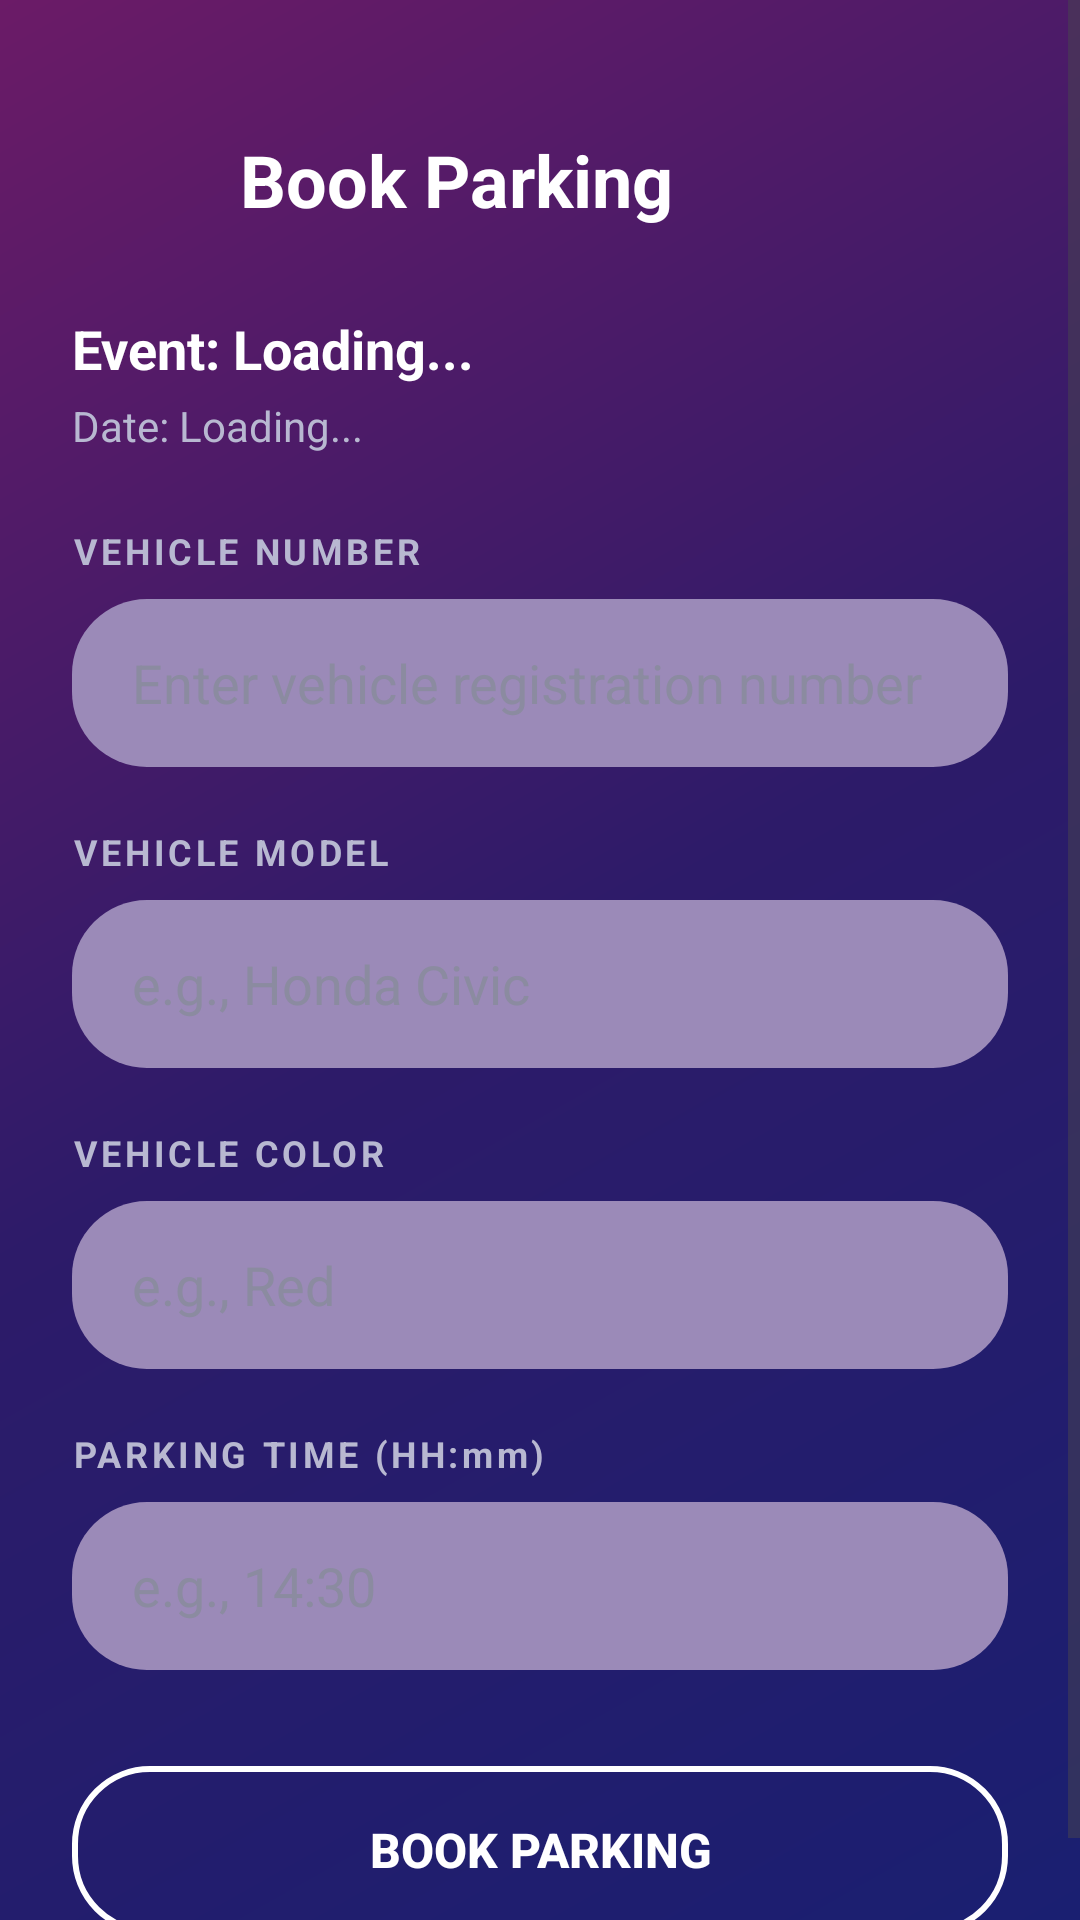

This screen was rendered from an Android layout file. Write that file and the resources it references.
<!-- AndroidManifest.xml: application theme Theme.SmartValet -->
<!-- res/layout/activity_book_parking.xml -->
<?xml version="1.0" encoding="utf-8"?>
<ScrollView xmlns:android="http://schemas.android.com/apk/res/android"
    android:layout_width="match_parent"
    android:layout_height="match_parent"
    android:background="@drawable/gradient_background"
    android:fillViewport="true">

    <LinearLayout
        android:layout_width="match_parent"
        android:layout_height="wrap_content"
        android:orientation="vertical"
        android:padding="24dp">

        
        <LinearLayout
            android:layout_width="match_parent"
            android:layout_height="wrap_content"
            android:orientation="horizontal"
            android:gravity="center_vertical"
            android:layout_marginTop="16dp"
            android:layout_marginBottom="24dp">

            <ImageView
                android:id="@+id/btnBack"
                android:layout_width="40dp"
                android:layout_height="40dp"
                android:src="@drawable/ic_back_arrow"
                android:padding="8dp"
                android:background="@drawable/rounded_card_background"
                android:contentDescription="Back" />

            <TextView
                android:layout_width="0dp"
                android:layout_height="wrap_content"
                android:layout_weight="1"
                android:text="Book Parking"
                android:textColor="@color/text_primary"
                android:textSize="24sp"
                android:textStyle="bold"
                android:layout_marginStart="16dp"
                android:gravity="center_vertical" />
        </LinearLayout>

        
        <TextView
            android:id="@+id/tvEventName"
            android:layout_width="match_parent"
            android:layout_height="wrap_content"
            android:text="Event: Loading..."
            android:textColor="@color/text_primary"
            android:textSize="18sp"
            android:textStyle="bold"
            android:layout_marginBottom="4dp" />

        <TextView
            android:id="@+id/tvEventDate"
            android:layout_width="match_parent"
            android:layout_height="wrap_content"
            android:text="Date: Loading..."
            android:textColor="@color/text_secondary"
            android:textSize="14sp"
            android:layout_marginBottom="24dp" />

        
        <TextView
            android:layout_width="wrap_content"
            android:layout_height="wrap_content"
            android:text="VEHICLE NUMBER"
            android:textColor="@color/text_secondary"
            android:textStyle="bold"
            android:textSize="12sp"
            android:letterSpacing="0.1"
            android:layout_marginBottom="8dp" />

        <EditText
            android:id="@+id/editVehicleNumber"
            android:layout_width="match_parent"
            android:layout_height="56dp"
            android:hint="Enter vehicle registration number"
            android:textColorHint="@color/text_hint"
            android:textColor="@color/text_primary"
            android:paddingStart="20dp"
            android:paddingEnd="20dp"
            android:background="@drawable/rounded_input_background"
            android:layout_marginBottom="20dp" />

        
        <TextView
            android:layout_width="wrap_content"
            android:layout_height="wrap_content"
            android:text="VEHICLE MODEL"
            android:textColor="@color/text_secondary"
            android:textStyle="bold"
            android:textSize="12sp"
            android:letterSpacing="0.1"
            android:layout_marginBottom="8dp" />

        <EditText
            android:id="@+id/editVehicleModel"
            android:layout_width="match_parent"
            android:layout_height="56dp"
            android:hint="e.g., Honda Civic"
            android:textColorHint="@color/text_hint"
            android:textColor="@color/text_primary"
            android:paddingStart="20dp"
            android:paddingEnd="20dp"
            android:background="@drawable/rounded_input_background"
            android:layout_marginBottom="20dp" />

        
        <TextView
            android:layout_width="wrap_content"
            android:layout_height="wrap_content"
            android:text="VEHICLE COLOR"
            android:textColor="@color/text_secondary"
            android:textStyle="bold"
            android:textSize="12sp"
            android:letterSpacing="0.1"
            android:layout_marginBottom="8dp" />

        <EditText
            android:id="@+id/editVehicleColor"
            android:layout_width="match_parent"
            android:layout_height="56dp"
            android:hint="e.g., Red"
            android:textColorHint="@color/text_hint"
            android:textColor="@color/text_primary"
            android:paddingStart="20dp"
            android:paddingEnd="20dp"
            android:background="@drawable/rounded_input_background"
            android:layout_marginBottom="20dp" />

        
        <TextView
            android:layout_width="wrap_content"
            android:layout_height="wrap_content"
            android:text="PARKING TIME (HH:mm)"
            android:textColor="@color/text_secondary"
            android:textStyle="bold"
            android:textSize="12sp"
            android:letterSpacing="0.1"
            android:layout_marginBottom="8dp" />

        <EditText
            android:id="@+id/editParkingTime"
            android:layout_width="match_parent"
            android:layout_height="56dp"
            android:hint="e.g., 14:30"
            android:textColorHint="@color/text_hint"
            android:textColor="@color/text_primary"
            android:inputType="time"
            android:paddingStart="20dp"
            android:paddingEnd="20dp"
            android:background="@drawable/rounded_input_background"
            android:layout_marginBottom="32dp" />

        
        <Button
            android:id="@+id/btnBookParking"
            android:layout_width="match_parent"
            android:layout_height="56dp"
            android:text="Book Parking"
            android:textColor="@color/text_primary"
            android:textSize="16sp"
            android:textStyle="bold"
            android:background="@drawable/rounded_button_border" />

    </LinearLayout>
</ScrollView>
<!-- resources referenced by this layout -->
<resources>
  <color name="text_hint">#8B8BA0</color>
  <color name="text_primary">#FFFFFF</color>
  <color name="text_secondary">#B8B8D1</color>
  <!-- drawable gradient_background (drawable) -->
  <?xml version="1.0" encoding="utf-8"?>
  <shape xmlns:android="http://schemas.android.com/apk/res/android">
      <gradient
          android:angle="135"
          android:startColor="@color/gradient_start"
          android:centerColor="@color/gradient_middle"
          android:endColor="@color/gradient_end"
          android:type="linear"/>
  </shape>
  <!-- drawable rounded_button_border (drawable) -->
  <?xml version="1.0" encoding="utf-8"?>
  <shape xmlns:android="http://schemas.android.com/apk/res/android">
      <solid android:color="@android:color/transparent"/>
      <stroke android:width="2dp" android:color="@color/button_border"/>
      <corners android:radius="25dp"/>
  </shape>
  <!-- drawable rounded_input_background (drawable) -->
  <?xml version="1.0" encoding="utf-8"?>
  <shape xmlns:android="http://schemas.android.com/apk/res/android">
      <solid android:color="@color/input_background"/>
      <corners android:radius="25dp"/>
  </shape>
  <style name="Theme.SmartValet" parent="Base.Theme.SmartValet" />
  <color name="gradient_start">#1A1F71</color>
  <color name="gradient_middle">#2D1B69</color>
  <color name="gradient_end">#6B1B67</color>
  <color name="button_border">#FFFFFF</color>
  <color name="input_background">#9B8AB8</color>
  <style name="Base.Theme.SmartValet" parent="Theme.Material3.DayNight.NoActionBar">
          
          
      </style>
</resources>
